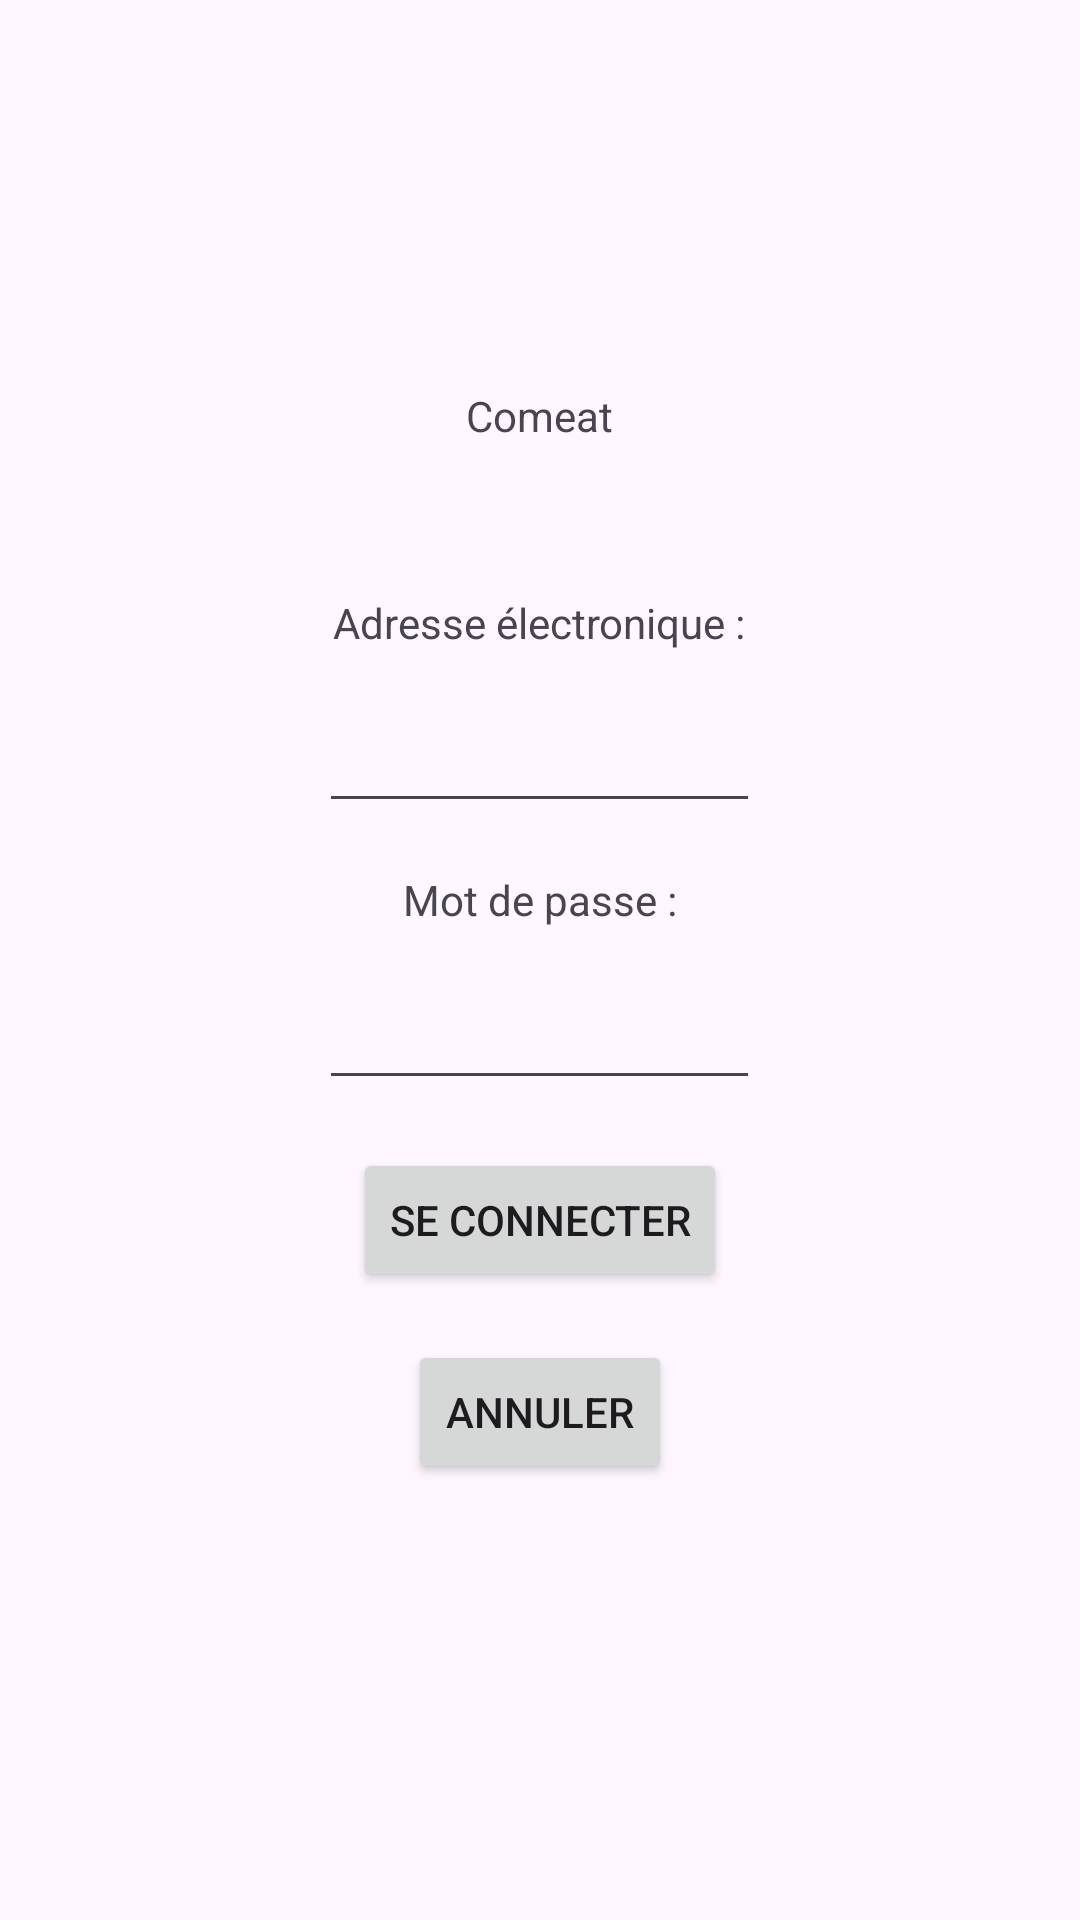

Produce the Android XML layout that renders to this screen, including the resource entries it uses.
<!-- AndroidManifest.xml: application theme Theme.Comeat -->
<!-- res/layout/activity_main.xml -->
<?xml version="1.0" encoding="utf-8"?>
<LinearLayout xmlns:android="http://schemas.android.com/apk/res/android"
    xmlns:app="http://schemas.android.com/apk/res-auto"
    xmlns:tools="http://schemas.android.com/tools"
    android:id="@+id/main"
    android:layout_width="match_parent"
    android:layout_height="match_parent"
    android:gravity="center"
    android:orientation="vertical"
    tools:context=".MainActivity">

    <TextView
        android:layout_width="wrap_content"
        android:layout_height="wrap_content"
        android:text="@string/app_name"
        android:layout_marginBottom="50dp"
         />

    <TextView
        android:id="@+id/TextEmail"
        android:layout_width="wrap_content"
        android:layout_height="wrap_content"
        android:text="@string/lbl_email"
        android:layout_marginBottom="16dp"
        />

    <EditText
        android:id="@+id/email"
        android:layout_width="wrap_content"
        android:layout_height="wrap_content"
        android:ems="7"
        android:inputType="textEmailAddress"
        android:layout_marginBottom="16dp"
        />

    <TextView
        android:id="@+id/TextMdp"
        android:layout_width="wrap_content"
        android:layout_height="wrap_content"
        android:text="@string/lbl_mdp"
        android:layout_marginBottom="16dp"
        />

    <EditText
        android:id="@+id/mdp"
        android:layout_width="wrap_content"
        android:layout_height="wrap_content"
        android:ems="7"
        android:inputType="textPassword"
        android:layout_marginBottom="16dp"
        />

    <Button
        android:id="@+id/connecter"
        android:layout_width="wrap_content"
        android:layout_height="wrap_content"
        android:text="@string/btn_connecter"
        android:layout_marginBottom="16dp"
        />

    <Button
        android:id="@+id/annuler"
        android:layout_width="wrap_content"
        android:layout_height="wrap_content"
        android:text="@string/btn_annuler"
        android:layout_marginBottom="16dp"
        />

</LinearLayout>
<!-- resources referenced by this layout -->
<resources>
  <string name="app_name">Comeat</string>
  <string name="btn_annuler">Annuler</string>
  <string name="btn_connecter">Se connecter</string>
  <string name="lbl_email">Adresse électronique :</string>
  <string name="lbl_mdp">Mot de passe :</string>
  <style name="Theme.Comeat" parent="Base.Theme.Comeat" />
  <style name="Base.Theme.Comeat" parent="Theme.Material3.DayNight.NoActionBar">
          
          
      </style>
</resources>
